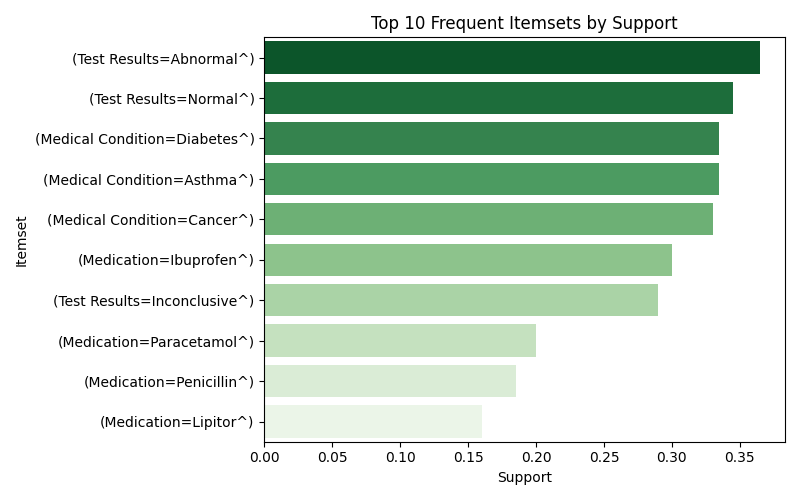

The data file committed next to this chart (first rows):
itemset, support
(Test Results=Abnormal^), 0.365
(Test Results=Normal^), 0.345
(Medical Condition=Diabetes^), 0.335
(Medical Condition=Asthma^), 0.335
(Medical Condition=Cancer^), 0.33
(Medication=Ibuprofen^), 0.3
(Test Results=Inconclusive^), 0.29
(Medication=Paracetamol^), 0.2
(Medication=Penicillin^), 0.185
(Medication=Lipitor^), 0.16
